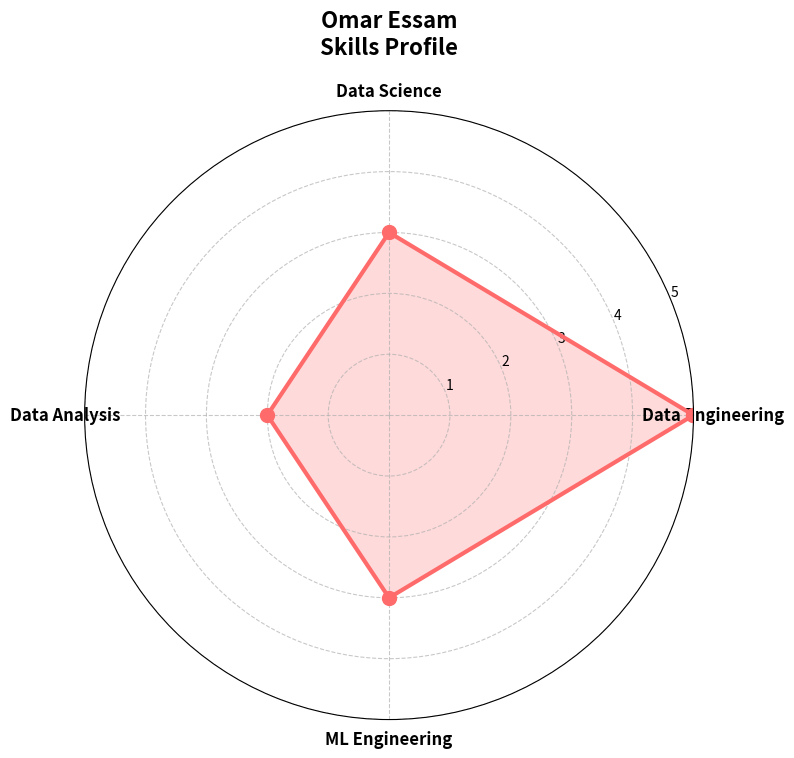
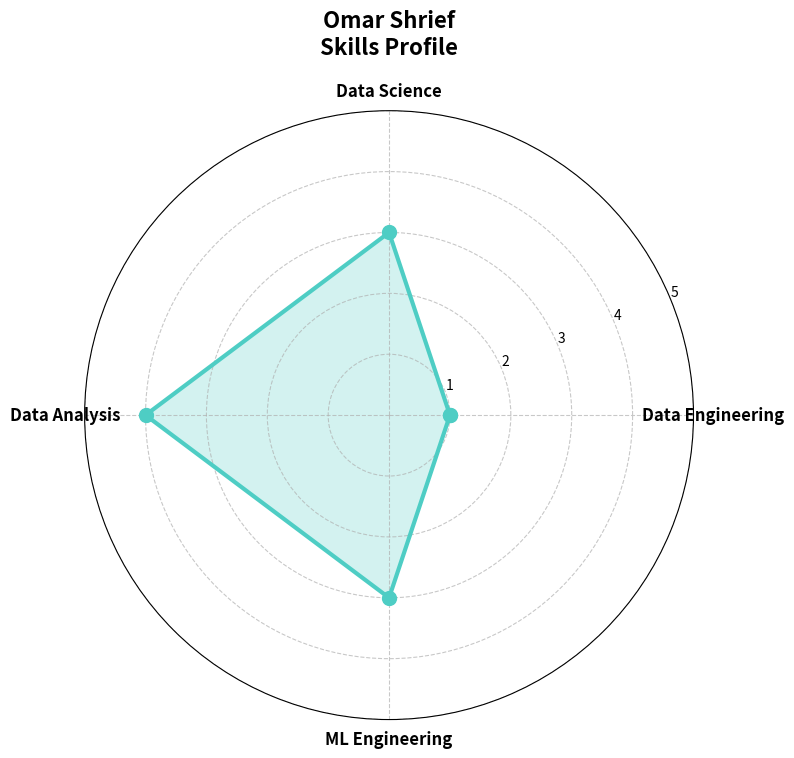
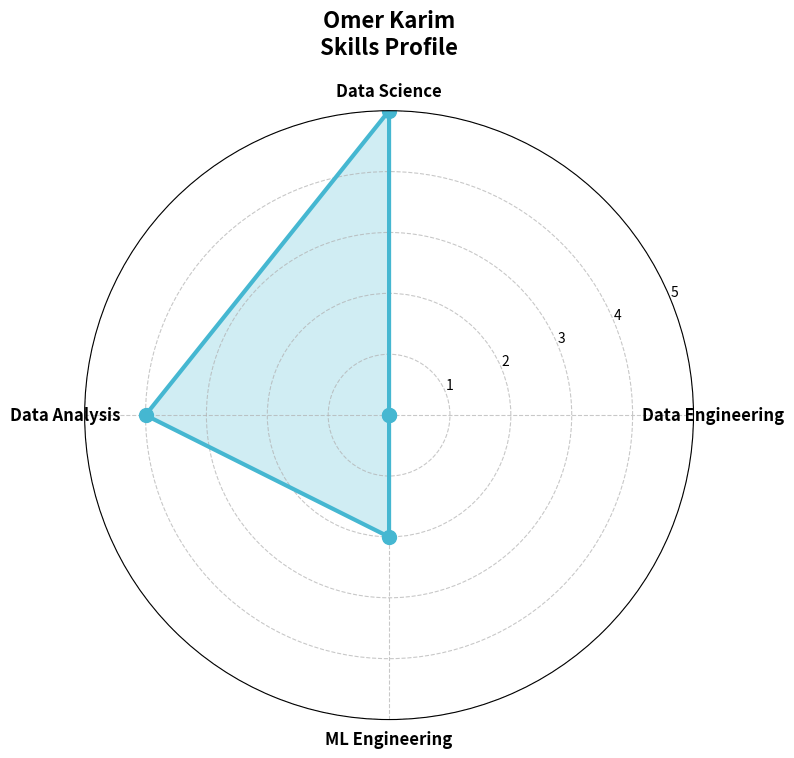

The script that saved these images, in order:
import numpy as np
import matplotlib.pyplot as plt
from math import pi

# Team members and their skills
members = {
    'Omar Essam': {
        'Data Engineering': 5,
        'Data Science': 3,
        'Data Analysis': 2,
        'ML Engineering': 3
    },
    'Omar Shrief': {
        'Data Engineering': 1,
        'Data Science': 3,
        'Data Analysis': 4,
        'ML Engineering': 3
    },
    'Omer Karim': {
        'Data Engineering': 0,
        'Data Science': 5,
        'Data Analysis': 4,
        'ML Engineering': 2
    }
}

# Categories (skills)
categories = list(members['Omar Essam'].keys())
N = len(categories)

# Create angles for radar chart
angles = [n / float(N) * 2 * pi for n in range(N)]
angles += angles[:1]  # Complete the loop

# Colors for each member
colors = ['#FF6B6B', '#4ECDC4', '#45B7D1']

# Create separate charts for each member
for idx, (member, skills) in enumerate(members.items()):
    # Create figure with transparent background
    fig, ax = plt.subplots(figsize=(8, 8), subplot_kw=dict(polar=True))
    fig.patch.set_alpha(0)  # Transparent figure background
    ax.set_facecolor('none')  # Transparent axes background
    
    values = list(skills.values())
    values += values[:1]  # Complete the loop
    
    # Plot the radar
    ax.plot(angles, values, 'o-', linewidth=3, color=colors[idx], markersize=10)
    ax.fill(angles, values, alpha=0.25, color=colors[idx])
    
    # Customize the chart
    ax.set_xticks(angles[:-1])
    ax.set_xticklabels(categories, size=12, fontweight='bold')
    
    # Set y-axis (skill levels)
    ax.set_ylim(0, 5)
    ax.set_yticks([1, 2, 3, 4, 5])
    ax.set_yticklabels(['1', '2', '3', '4', '5'], size=10)
    
    # Add gridlines
    ax.grid(True, linestyle='--', alpha=0.7)
    
    # Title
    plt.title(f'{member}\nSkills Profile', size=16, fontweight='bold', y=1.08)
    
    # Adjust layout
    plt.tight_layout()
    
    # Save with transparent background
    filename = f'{member.replace(" ", "_").lower()}_skills.png'
    plt.savefig(filename, dpi=150, bbox_inches='tight', transparent=True)
    plt.show()
    
    print(f"✅ Saved: {filename}")

print("\n🎉 All radar charts saved successfully!")
